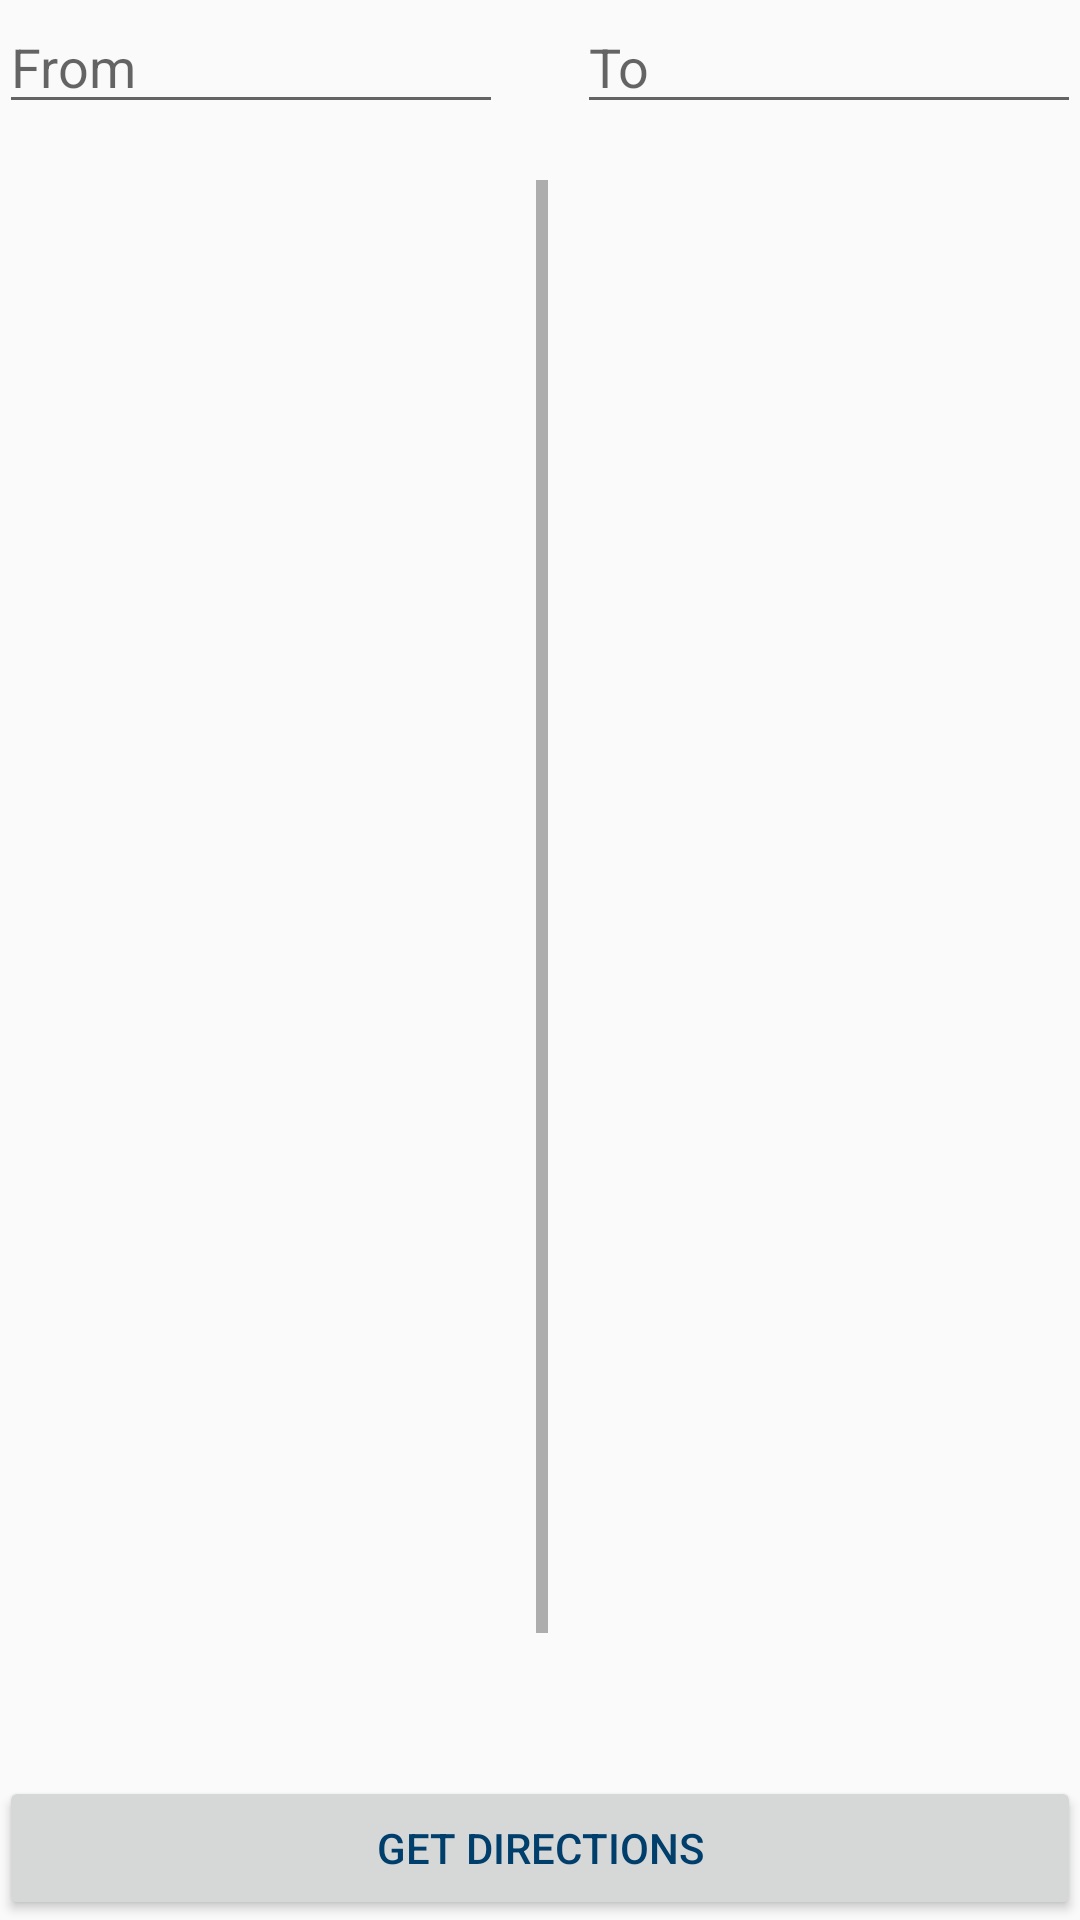

Here is an Android app screen rendered from its layout file. Give the layout XML and the strings, colors and styles it references.
<!-- AndroidManifest.xml: application theme AppTheme -->
<!-- res/layout/activity_directions_menu.xml -->
<?xml version="1.0" encoding="utf-8"?>
<RelativeLayout xmlns:android="http://schemas.android.com/apk/res/android"
    xmlns:tools="http://schemas.android.com/tools"
    android:id="@+id/activity_directions_menu"
    android:layout_width="match_parent"
    android:layout_height="match_parent"
    android:paddingBottom="@dimen/activity_vertical_margin"
    android:paddingLeft="@dimen/activity_horizontal_margin"
    android:paddingRight="@dimen/activity_horizontal_margin"
    android:paddingTop="@dimen/activity_vertical_margin"
    tools:context="a00954431.ca.bcit.comp3717.bcit_map.Directions_Menu">

    <EditText
        android:layout_width="wrap_content"
        android:layout_height="wrap_content"
        android:inputType="textPersonName"
        android:ems="8"
        android:id="@+id/fromSearch"
        android:layout_alignParentTop="true"
        android:layout_alignParentLeft="true"
        android:layout_alignParentStart="true"
        android:hint="From" />

    <EditText
        android:layout_width="wrap_content"
        android:layout_height="wrap_content"
        android:inputType="textPersonName"
        android:ems="8"
        android:id="@+id/toSearch"
        android:layout_alignParentTop="true"
        android:layout_alignParentRight="true"
        android:layout_alignParentEnd="true"
        android:hint="To" />

    <LinearLayout
        android:layout_width="fill_parent"
        android:layout_height="match_parent"
        android:layout_marginBottom="70dp"
        android:layout_marginTop="60dp"
        android:orientation="horizontal"
        android:id="@+id/linearListLayout">


        <ScrollView xmlns:android="http://schemas.android.com/apk/res/android"
            android:layout_width="183dp"
            android:layout_height="match_parent"
            android:fillViewport="true" >
            <ListView
                android:id="@+id/listViewFrom"
                android:layout_height="wrap_content"
                android:layout_width="match_parent"
                android:layout_weight="0.5"
                android:layout_marginTop="27dp">
            </ListView>
        </ScrollView>
        <ScrollView xmlns:android="http://schemas.android.com/apk/res/android"
            android:layout_width="183dp"
            android:layout_height="match_parent"
            android:fillViewport="true" >
            <ListView
                android:id="@+id/listViewTo"
                android:layout_height="wrap_content"
                android:layout_width="match_parent"
                android:layout_weight="0.5"
                android:layout_marginTop="27dp">
            </ListView>
        </ScrollView>

    </LinearLayout>

    <Button
        android:text="Get Directions"
        android:layout_width="wrap_content"
        android:layout_height="wrap_content"
        android:id="@+id/getDirections"
        android:onClick="startDirections"
        android:layout_alignParentBottom="true"
        android:layout_alignParentLeft="true"
        android:layout_alignParentStart="true"
        android:layout_alignParentRight="true"
        android:layout_alignParentEnd="true" />


</RelativeLayout>
<!-- resources referenced by this layout -->
<resources>
  <style name="AppTheme" parent="Theme.AppCompat.Light.DarkActionBar">
          
          <item name="colorPrimary">@color/colorPrimary</item>
          <item name="colorPrimaryDark">@color/colorPrimaryDark</item>
          <item name="colorAccent">@color/colorAccent</item>
          <item name="android:textColorPrimary">@color/bcitblue</item>
      </style>
  <color name="colorPrimary">#3F51B5</color>
  <color name="colorPrimaryDark">#303F9F</color>
  <color name="colorAccent">#FF4081</color>
  <color name="bcitblue">#003E6B</color>
</resources>
